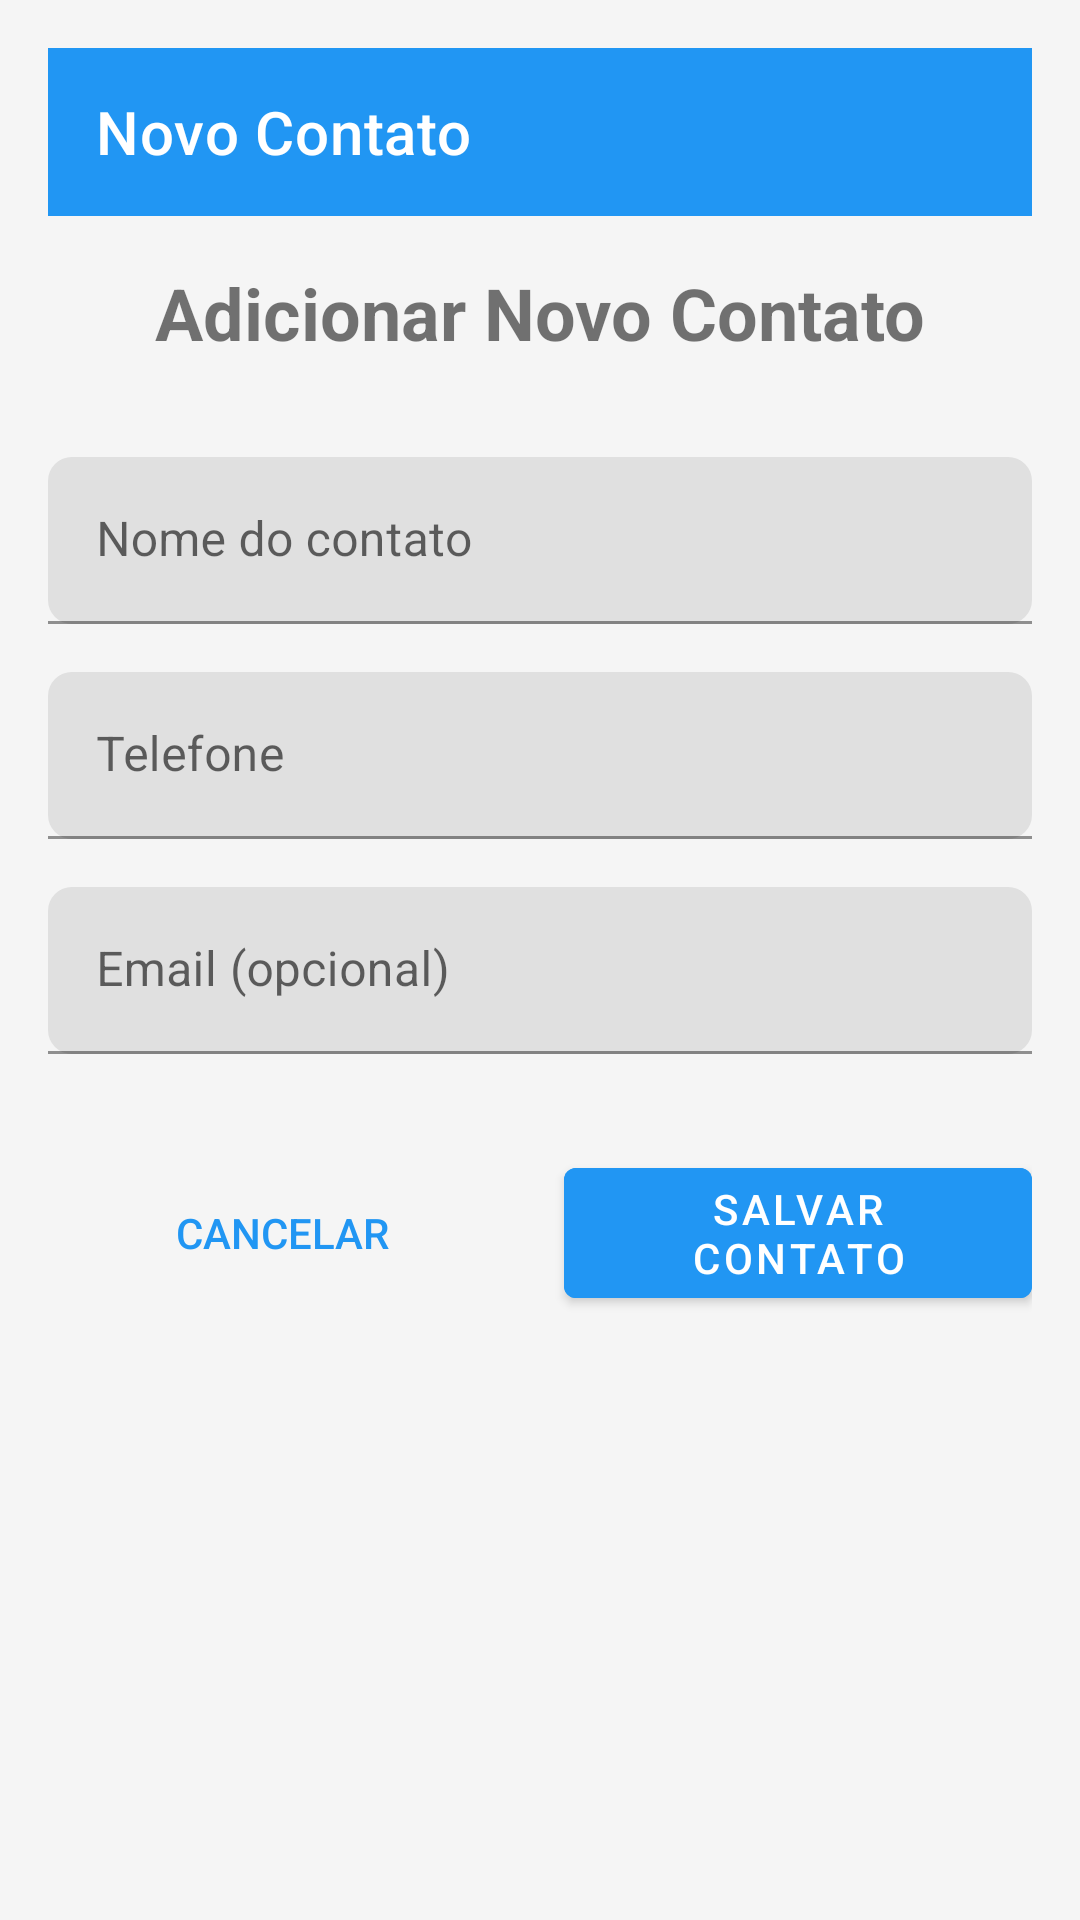

Layout XML and referenced resources for this Android screen:
<!-- AndroidManifest.xml: application theme Theme.RepairCars -->
<!-- res/layout/fragment_new_chat.xml -->
<?xml version="1.0" encoding="utf-8"?>
<ScrollView xmlns:android="http://schemas.android.com/apk/res/android"
    xmlns:app="http://schemas.android.com/apk/res-auto"
    xmlns:tools="http://schemas.android.com/tools"
    android:layout_width="match_parent"
    android:layout_height="match_parent"
    android:padding="16dp"
    android:background="@color/background">

    <LinearLayout
        android:layout_width="match_parent"
        android:layout_height="wrap_content"
        android:orientation="vertical">

        <androidx.appcompat.widget.Toolbar
            android:id="@+id/toolbar"
            android:layout_width="match_parent"
            android:layout_height="?attr/actionBarSize"
            android:background="?attr/colorPrimary"
            android:theme="@style/ThemeOverlay.AppCompat.Dark.ActionBar"
            app:title="Novo Contato"
            app:navigationIcon="@drawable/ic_arrow_back" />

        <TextView
            android:layout_width="match_parent"
            android:layout_height="wrap_content"
            android:text="Adicionar Novo Contato"
            android:textSize="24sp"
            android:textStyle="bold"
            android:gravity="center"
            android:layout_marginTop="16dp"
            android:layout_marginBottom="32dp" />

        <com.google.android.material.textfield.TextInputLayout
            android:layout_width="match_parent"
            android:layout_height="wrap_content"
            android:layout_marginBottom="16dp"
            app:boxCornerRadiusBottomEnd="8dp"
            app:boxCornerRadiusBottomStart="8dp"
            app:boxCornerRadiusTopEnd="8dp"
            app:boxCornerRadiusTopStart="8dp">

            <com.google.android.material.textfield.TextInputEditText
                android:id="@+id/etContactName"
                android:layout_width="match_parent"
                android:layout_height="wrap_content"
                android:hint="Nome do contato"
                android:inputType="textPersonName"
                android:maxLines="1" />

        </com.google.android.material.textfield.TextInputLayout>

        <com.google.android.material.textfield.TextInputLayout
            android:layout_width="match_parent"
            android:layout_height="wrap_content"
            android:layout_marginBottom="16dp"
            app:boxCornerRadiusBottomEnd="8dp"
            app:boxCornerRadiusBottomStart="8dp"
            app:boxCornerRadiusTopEnd="8dp"
            app:boxCornerRadiusTopStart="8dp">

            <com.google.android.material.textfield.TextInputEditText
                android:id="@+id/etContactPhone"
                android:layout_width="match_parent"
                android:layout_height="wrap_content"
                android:hint="Telefone"
                android:inputType="phone"
                android:maxLines="1" />

        </com.google.android.material.textfield.TextInputLayout>

        <com.google.android.material.textfield.TextInputLayout
            android:layout_width="match_parent"
            android:layout_height="wrap_content"
            android:layout_marginBottom="32dp"
            app:boxCornerRadiusBottomEnd="8dp"
            app:boxCornerRadiusBottomStart="8dp"
            app:boxCornerRadiusTopEnd="8dp"
            app:boxCornerRadiusTopStart="8dp">

            <com.google.android.material.textfield.TextInputEditText
                android:id="@+id/etContactEmail"
                android:layout_width="match_parent"
                android:layout_height="wrap_content"
                android:hint="Email (opcional)"
                android:inputType="textEmailAddress"
                android:maxLines="1" />

        </com.google.android.material.textfield.TextInputLayout>

        <LinearLayout
            android:layout_width="match_parent"
            android:layout_height="wrap_content"
            android:orientation="horizontal"
            android:gravity="center">

            <Button
                android:id="@+id/btnCancel"
                android:layout_width="0dp"
                android:layout_height="wrap_content"
                android:layout_weight="1"
                android:text="Cancelar"
                android:textColor="?attr/colorPrimary"
                android:background="?attr/selectableItemBackground"
                android:layout_marginEnd="8dp"
                style="@style/Widget.AppCompat.Button.Borderless" />

            <Button
                android:id="@+id/btnSaveContact"
                android:layout_width="0dp"
                android:layout_height="wrap_content"
                android:layout_weight="1"
                android:text="Salvar Contato"
                android:backgroundTint="?attr/colorPrimary"
                android:textColor="@color/white"
                android:layout_marginStart="8dp" />

        </LinearLayout>

    </LinearLayout>

</ScrollView>
<!-- resources referenced by this layout -->
<resources>
  <color name="background">#F5F5F5</color>
  <color name="white">#FFFFFF</color>
  <style name="Theme.RepairCars" parent="Theme.MaterialComponents.DayNight.DarkActionBar">
          <item name="colorPrimary">@color/colorPrimary</item>
          <item name="colorPrimaryVariant">@color/colorPrimaryDark</item>
          <item name="colorOnPrimary">@color/white</item>
          <item name="colorSecondary">@color/colorAccent</item>
          <item name="colorSecondaryVariant">@color/colorAccent</item>
          <item name="colorOnSecondary">@color/white</item>
          <item name="android:windowBackground">@color/light_gray</item>
          <item name="android:statusBarColor">@color/colorPrimaryDark</item>
  
          
          <item name="colorSurface">@color/white</item>
          <item name="colorOnSurface">@color/black</item>
          <item name="colorError">@color/error</item>
          <item name="colorOnError">@color/white</item>
      </style>
  <color name="colorPrimary">#2196F3</color>
  <color name="colorPrimaryDark">#1976D2</color>
  <color name="colorAccent">#FF4081</color>
  <color name="light_gray">#E0E0E0</color>
  <color name="black">#000000</color>
  <color name="error">#F44336</color>
</resources>
